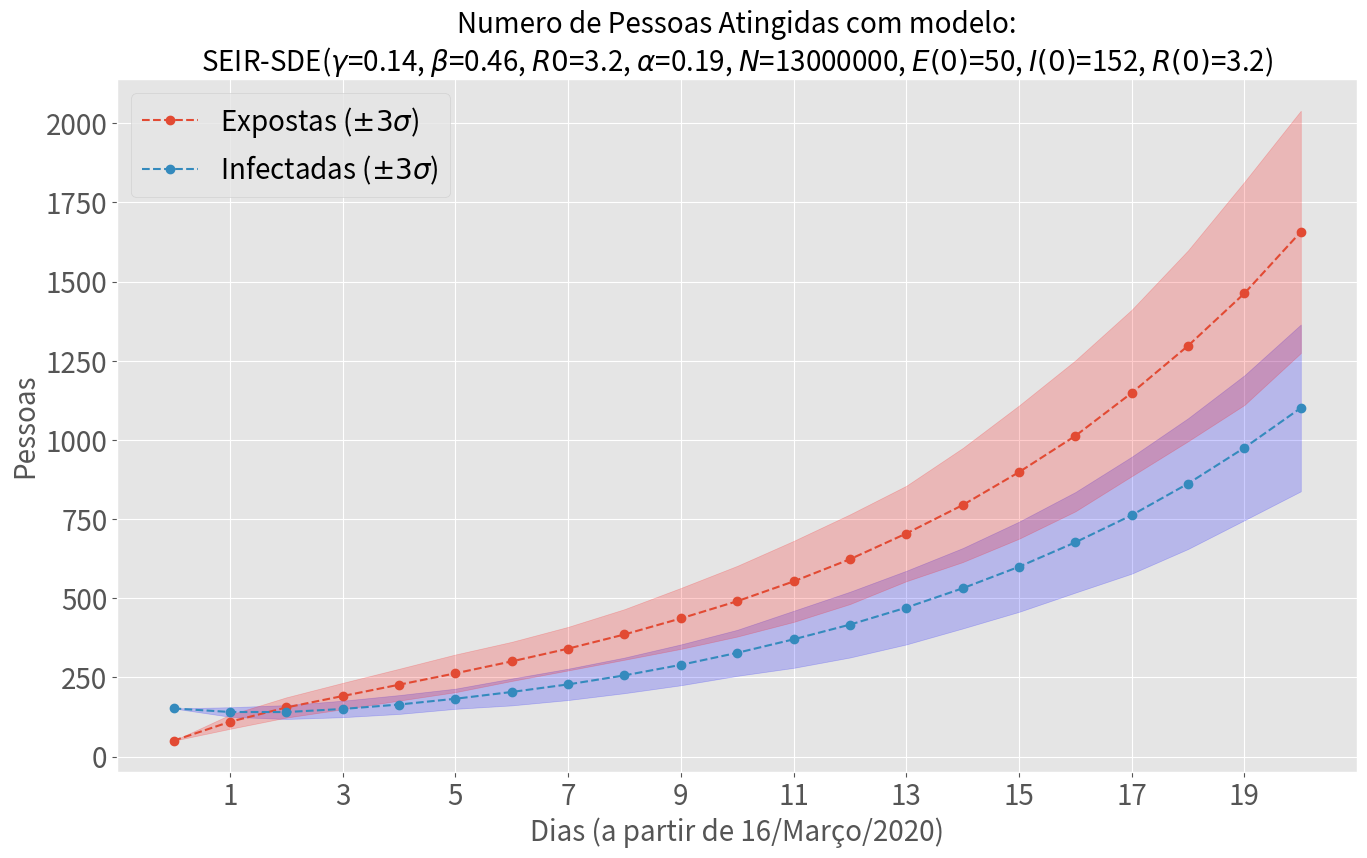

The matplotlib source for this figure:
import numpy as np
import numpy.random as npr
from scipy.integrate import odeint
import matplotlib.pyplot as plt
import pandas as pd

def run_SEIR_SDE_model(
        N: 'population size',
        E0: 'init. exposed population',
        I0: 'init. infected population',
        R0: 'init. removed population',
        beta: 'infection rate',
        gamma: 'removal rate', 
        alpha_inv: 'incubation period',
        t_max: 'numer of days to run',
        runs: 'number of runs'
    ) -> pd.DataFrame:

    S0 = N - I0 - R0 - E0
    t_space = np.arange(0, t_max)
    S, E, I, R = S0, E0, I0, R0 
    alpha = 1/alpha_inv
    size = (t_max, runs)

    S = np.zeros(size)
    E = np.zeros(size)
    I = np.zeros(size)
    R = np.zeros(size)
    for r in range(runs):
        S[0, r] = S0
        E[0, r] = E0
        I[0, r] = I0
        R[0, r] = R0
        for t in t_space[1:]:
            SE = npr.binomial(S[t-1, r], 1 - np.exp(-beta*I[t-1, r]/N))
            EI = npr.binomial(E[t-1, r], 1 - np.exp(-alpha))
            IR = npr.binomial(I[t-1, r], 1 - np.exp(-gamma))

            dS =  0 - SE
            dE = SE - EI
            dI = EI - IR
            dR = IR - 0

            S[t, r] = S[t-1, r] + dS
            E[t, r] = E[t-1, r] + dE
            I[t, r] = I[t-1, r] + dI
            R[t, r] = R[t-1, r] + dR

    return S, E, I, R
        

if __name__ == '__main__':
    N = 13_000_000
    E0, I0, R0 = 50, 152, 1
    R0 = 3.2
    gamma = 1/7
    alpha_inv = 5.2
    beta = R0*gamma
    t_max = 21 
    runs = 100
    S, E, I, R = run_SEIR_SDE_model(N, E0, I0, R0, beta, gamma, alpha_inv, t_max, runs)

    # plot
    plt.style.use('ggplot')
    results = pd.DataFrame({'I': I.mean(axis=1), 'E': E.mean(axis=1)})
    (results
     [['E', 'I']]
     .plot(figsize=(16,9), fontsize=20, logy=False, style='o--'))
    params_title = (
        f'SEIR-SDE($\gamma$={gamma:.02}, $\\beta$={beta:.02}, $R0$={R0:.02}, '
        f'$\\alpha$={1/alpha_inv:.02}, $N$={N}, '
        f'$E(0)$={E0}, $I(0)$={I0}, $R(0)$={R0})'
    )
    plt.title(f'Numero de Pessoas Atingidas com modelo:\n' + params_title,
              fontsize=20)
    plt.legend(['Expostas ($\pm 3\sigma$)', 'Infectadas ($\pm 3\sigma$)'], fontsize=20)
    plt.xlabel('Dias (a partir de 16/Março/2020)', fontsize=20)
    plt.ylabel('Pessoas', fontsize=20)
    plt.fill_between(results.index, 
                     I.mean(axis=1) + 3*I.std(axis=1), 
                     I.mean(axis=1) - 3*I.std(axis=1),
                     color='b', alpha=0.2)
    plt.fill_between(results.index, 
                     E.mean(axis=1) + 3*E.std(axis=1), 
                     E.mean(axis=1) - 3*E.std(axis=1),
                     color='r', alpha=0.2)
    plt.xticks([t for t in results.index if t % 2 != 0])
    plt.show()
